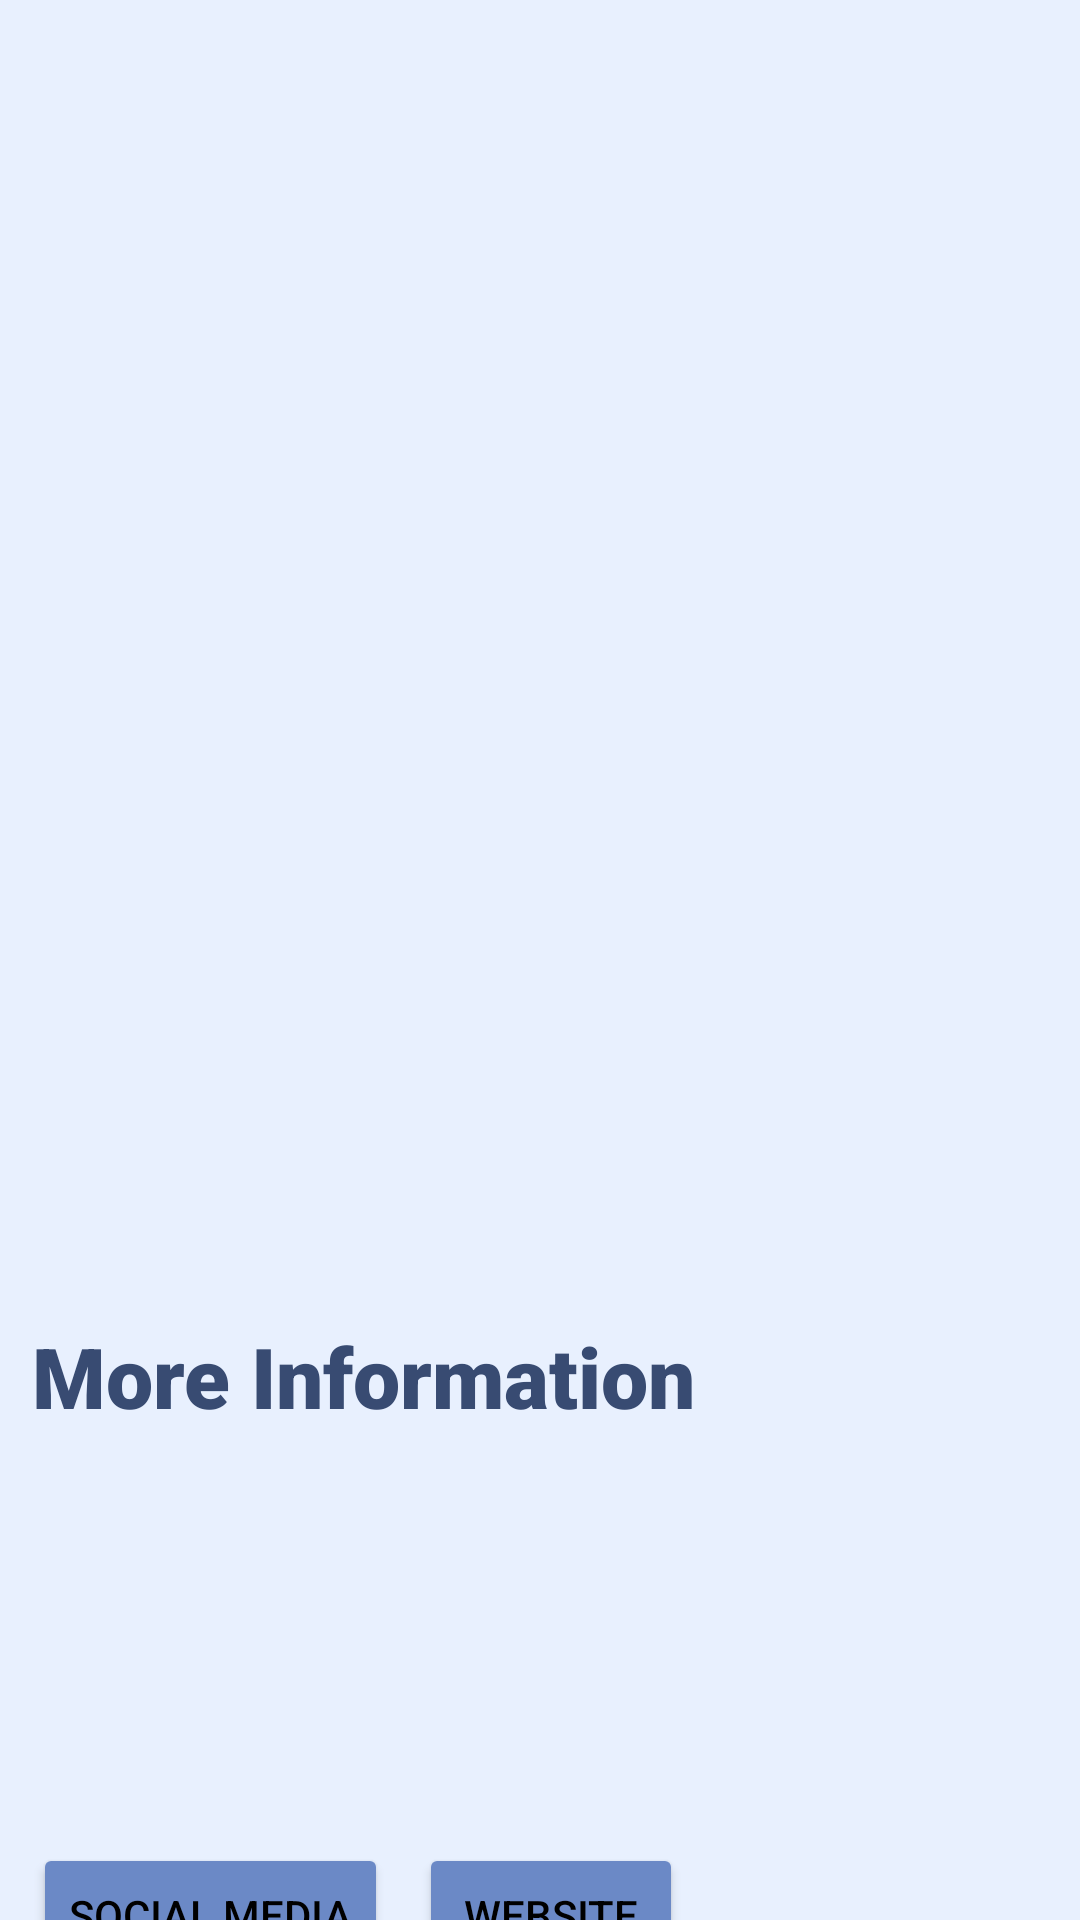

This screen was rendered from an Android layout file. Write that file and the resources it references.
<!-- AndroidManifest.xml: application theme Theme.UMFeed -->
<!-- res/layout/fragment_menu_rahmah_detail.xml -->
<?xml version="1.0" encoding="utf-8"?>
<androidx.constraintlayout.widget.ConstraintLayout xmlns:android="http://schemas.android.com/apk/res/android"
    xmlns:app="http://schemas.android.com/apk/res-auto"
    xmlns:tools="http://schemas.android.com/tools"
    android:id="@+id/TVMenuName"
    android:layout_width="match_parent"
    android:layout_height="match_parent"
    android:background="#EDE7E7"
    android:backgroundTint="@color/light_grey"
    tools:context=".views.MenuRahmahDetail">

    

    <View
        android:id="@+id/ConstraintLayout"
        android:layout_width="0dp"
        android:layout_height="0dp"
        android:background="#E8F0FE"
        app:layout_constraintBottom_toBottomOf="parent"
        app:layout_constraintEnd_toEndOf="parent"
        app:layout_constraintHorizontal_bias="1.0"
        app:layout_constraintStart_toStartOf="parent"
        app:layout_constraintTop_toTopOf="parent"
        app:layout_constraintVertical_bias="0.0" />

    <ImageView
        android:id="@+id/DIVMenu"
        android:layout_width="426dp"
        android:layout_height="213dp"
        android:scaleType="centerCrop"
        app:circularflow_defaultRadius="8dp"
        app:circularflow_radiusInDP="8dp"
        app:layout_constraintBottom_toBottomOf="parent"
        app:layout_constraintEnd_toEndOf="parent"
        app:layout_constraintHorizontal_bias="0.0"
        app:layout_constraintStart_toStartOf="parent"
        app:layout_constraintTop_toTopOf="parent"
        app:layout_constraintVertical_bias="0.0" />

    <TextView
        android:id="@+id/DTVMenuName"
        android:layout_width="wrap_content"
        android:layout_height="wrap_content"
        android:fontFamily="sans-serif-light"
        android:textAlignment="center"
        android:textColor="@color/main_theme_blue"
        android:textSize="30sp"
        app:layout_constraintBottom_toBottomOf="parent"
        app:layout_constraintEnd_toEndOf="@+id/DIVMenu"
        app:layout_constraintHorizontal_bias="0.492"
        app:layout_constraintStart_toStartOf="@+id/DIVMenu"
        app:layout_constraintTop_toBottomOf="@+id/DIVMenu"
        app:layout_constraintVertical_bias="0.019" />

    <TextView
        android:id="@+id/DTVRestaurantName"
        android:layout_width="wrap_content"
        android:layout_height="wrap_content"
        android:fontFamily="sans-serif-thin"
        android:textAlignment="center"
        android:textColor="@color/message_blue"
        android:textSize="20sp"
        app:layout_constraintBottom_toBottomOf="parent"
        app:layout_constraintEnd_toEndOf="@+id/DIVMenu"
        app:layout_constraintHorizontal_bias="0.494"
        app:layout_constraintStart_toStartOf="@+id/DIVMenu"
        app:layout_constraintTop_toBottomOf="@+id/DTVMenuName"
        app:layout_constraintVertical_bias="0.0" />

    <TextView
        android:id="@+id/DTVVegetarianStatus"
        android:layout_width="258dp"
        android:layout_height="31dp"
        android:fontFamily="sans-serif-medium"
        android:textAlignment="viewStart"
        android:textColor="@color/black"
        android:textSize="20sp"
        app:layout_constraintBottom_toBottomOf="parent"
        app:layout_constraintEnd_toEndOf="parent"
        app:layout_constraintHorizontal_bias="0.104"
        app:layout_constraintStart_toStartOf="parent"
        app:layout_constraintTop_toBottomOf="@+id/DTVRestaurantName"
        app:layout_constraintVertical_bias="0.02" />

    <TextView
        android:id="@+id/DTVHalalStatus"
        android:layout_width="226dp"
        android:layout_height="28dp"
        android:fontFamily="sans-serif-medium"
        android:textAlignment="viewStart"
        android:textColor="@color/black"
        android:textSize="20sp"
        app:layout_constraintBottom_toBottomOf="parent"
        app:layout_constraintEnd_toEndOf="parent"
        app:layout_constraintHorizontal_bias="0.0"
        app:layout_constraintStart_toStartOf="@+id/DTVVegetarianStatus"
        app:layout_constraintTop_toBottomOf="@+id/DTVVegetarianStatus"
        app:layout_constraintVertical_bias="0.024" />

    <TextView
        android:id="@+id/DTVAllergensStatement"
        android:layout_width="368dp"
        android:layout_height="55dp"
        android:fontFamily="sans-serif-medium"
        android:textAlignment="viewStart"
        android:textColor="@color/black"
        android:textSize="20sp"
        android:textStyle="italic"
        app:layout_constraintBottom_toBottomOf="parent"
        app:layout_constraintEnd_toEndOf="parent"
        app:layout_constraintHorizontal_bias="0.0"
        app:layout_constraintStart_toStartOf="@+id/DTVHalalStatus"
        app:layout_constraintTop_toBottomOf="@id/DTVHalalStatus"
        app:layout_constraintVertical_bias="0.03" />

    <TextView
        android:id="@+id/TVMoreInformation"
        android:layout_width="wrap_content"
        android:layout_height="wrap_content"
        android:fontFamily="sans-serif-black"
        android:text="More Information"
        android:textColor="@color/main_theme_blue"
        android:textSize="28sp"
        app:layout_constraintBottom_toBottomOf="parent"
        app:layout_constraintEnd_toEndOf="parent"
        app:layout_constraintHorizontal_bias="0.0"
        app:layout_constraintStart_toStartOf="@+id/DTVAllergensStatement"
        app:layout_constraintTop_toBottomOf="@id/DTVAllergensStatement"
        app:layout_constraintVertical_bias="0.101" />

    <Button
        android:id="@+id/BtnSocialMedia"
        android:layout_width="wrap_content"
        android:layout_height="wrap_content"
        android:backgroundTint="@color/brand_blue"
        android:text="Social Media"
        android:textColor="@color/black"
        app:layout_constraintBottom_toBottomOf="parent"
        app:layout_constraintEnd_toEndOf="@+id/ConstraintLayout"
        app:layout_constraintHorizontal_bias="0.0"
        app:layout_constraintStart_toStartOf="@+id/TVAddress"
        app:layout_constraintTop_toBottomOf="@+id/TVAddress"
        app:layout_constraintVertical_bias="0.307" />

    <Button
        android:id="@+id/BtnWebsite"
        android:layout_width="wrap_content"
        android:layout_height="wrap_content"
        android:backgroundTint="@color/brand_blue"
        android:text="Website"
        android:textColor="@color/black"
        app:layout_constraintBottom_toBottomOf="parent"
        app:layout_constraintEnd_toEndOf="@+id/ConstraintLayout"
        app:layout_constraintHorizontal_bias="0.073"
        app:layout_constraintStart_toEndOf="@+id/BtnSocialMedia"
        app:layout_constraintTop_toBottomOf="@+id/TVAddress"
        app:layout_constraintVertical_bias="0.307" />

    <TextView
        android:id="@+id/TVPhoneNumber"
        android:layout_width="281dp"
        android:layout_height="44dp"
        android:fontFamily="sans-serif-thin"
        android:textColor="@color/black"
        android:textSize="20sp"
        app:layout_constraintBottom_toBottomOf="parent"
        app:layout_constraintEnd_toEndOf="parent"
        app:layout_constraintHorizontal_bias="0.007"
        app:layout_constraintStart_toStartOf="@+id/TVMoreInformation"
        app:layout_constraintTop_toBottomOf="@+id/TVMoreInformation"
        app:layout_constraintVertical_bias="0.046" />

    <TextView
        android:id="@+id/TVAddress"
        android:layout_width="364dp"
        android:layout_height="96dp"
        android:fontFamily="sans-serif-light"
        android:textColor="@color/black"
        android:textSize="16sp"
        app:layout_constraintBottom_toBottomOf="parent"
        app:layout_constraintEnd_toEndOf="parent"
        app:layout_constraintHorizontal_bias="0.0"
        app:layout_constraintStart_toStartOf="@+id/TVPhoneNumber"
        app:layout_constraintTop_toBottomOf="@+id/TVPhoneNumber"
        app:layout_constraintVertical_bias="0.079" />

    <TextView
        android:id="@+id/TVTermsAndConditions"
        android:layout_width="wrap_content"
        android:layout_height="wrap_content"
        android:layout_marginTop="20dp"
        android:text="@string/menu_rahmah_tnc"
        android:textStyle="italic"
        app:layout_constraintBottom_toBottomOf="parent"
        app:layout_constraintEnd_toEndOf="parent"
        app:layout_constraintHorizontal_bias="0.312"
        app:layout_constraintStart_toEndOf="@+id/BtnWebsite"
        app:layout_constraintTop_toBottomOf="@+id/TVAddress"
        app:layout_constraintVertical_bias="0.235" />

</androidx.constraintlayout.widget.ConstraintLayout>
<!-- resources referenced by this layout -->
<resources>
  <color name="black">#FF000000</color>
  <color name="brand_blue">#6B89C6</color>
  <color name="light_grey">#D3D3D3</color>
  <color name="main_theme_blue">#384B72</color>
  <color name="message_blue">#6B89C6</color>
  <string name="menu_rahmah_tnc">T&amp;Cs apply.</string>
  <style name="Theme.UMFeed" parent="Base.Theme.UMFeed" />
  <style name="Base.Theme.UMFeed" parent="Theme.Material3.DayNight.NoActionBar">
          
          
      </style>
</resources>
